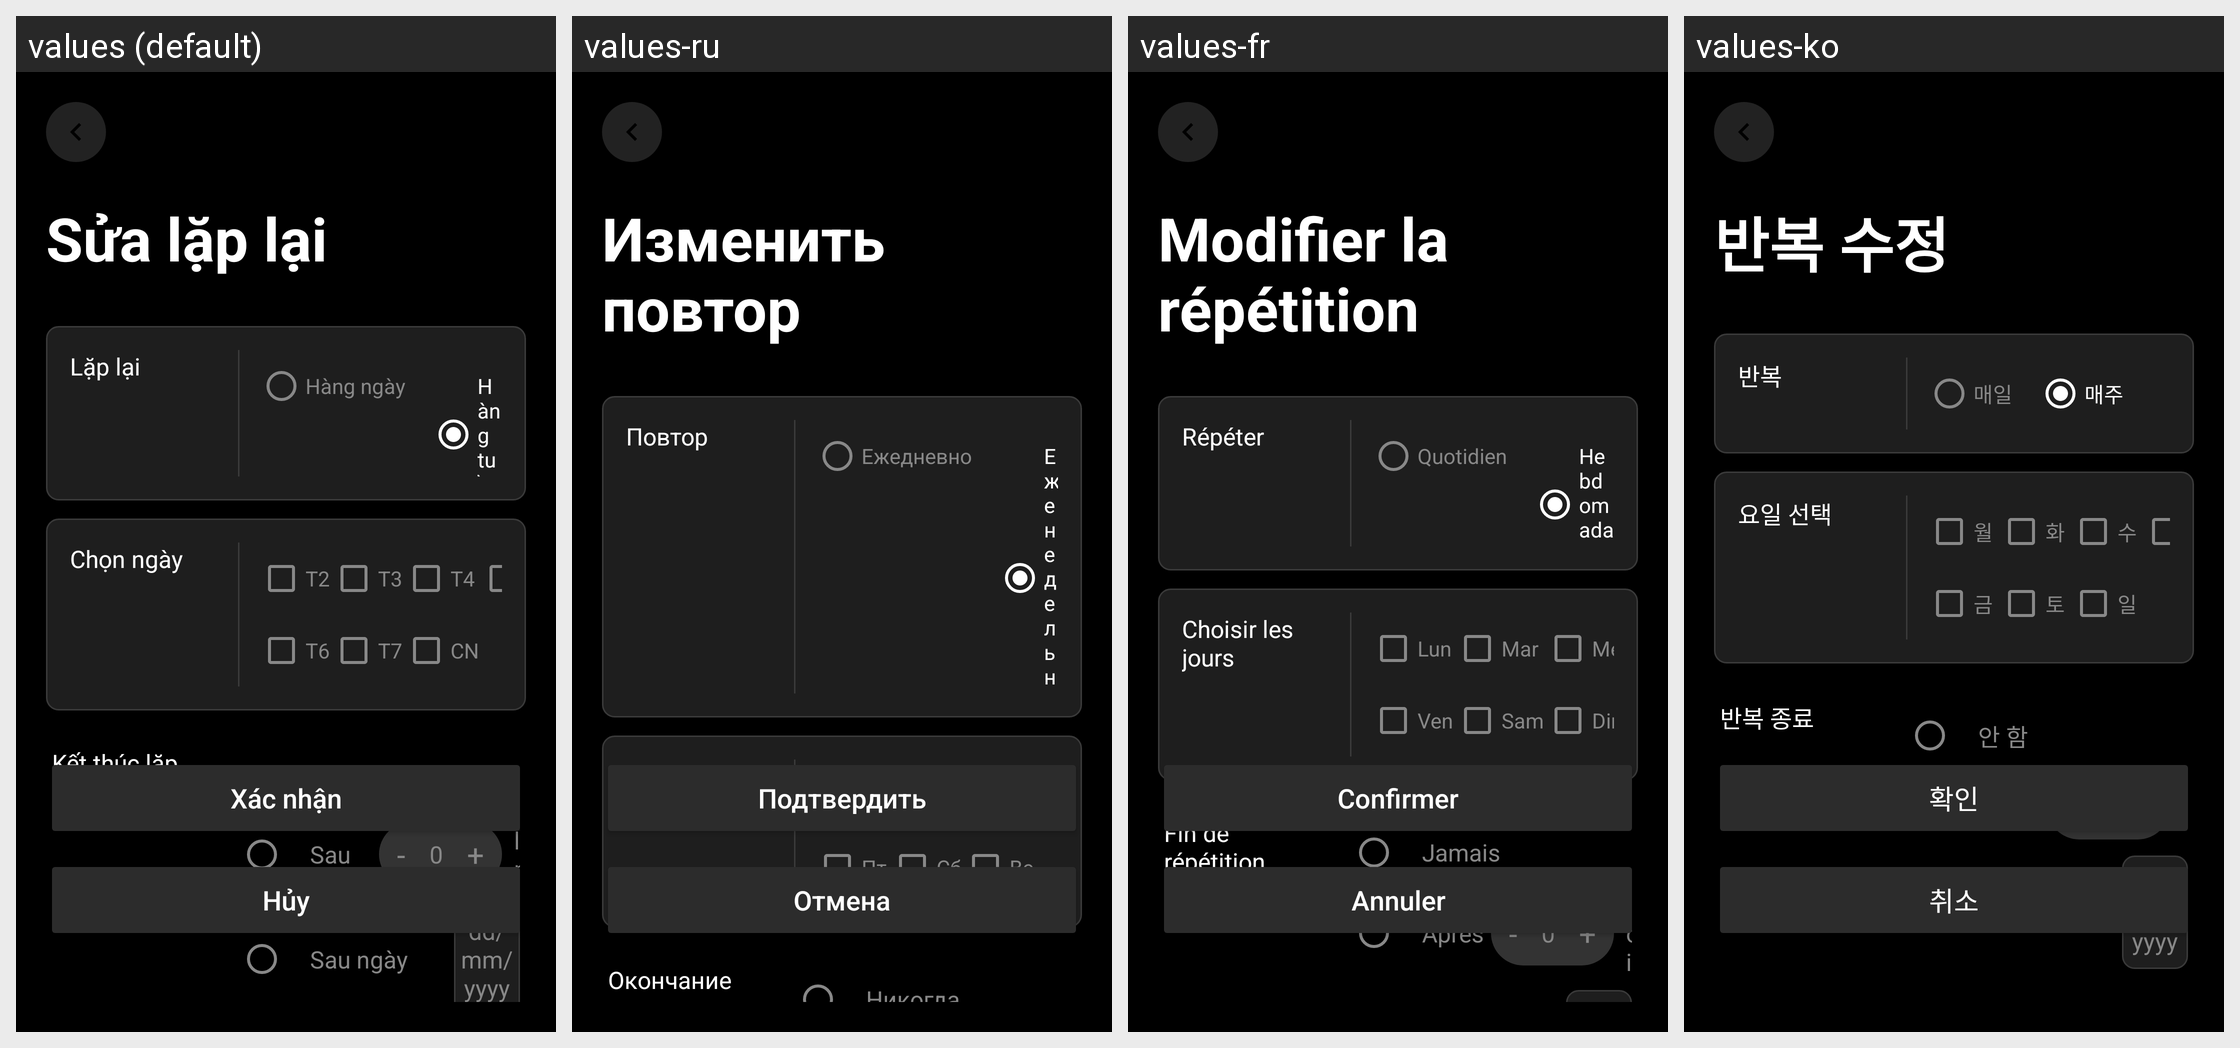

For this localized Android screen grid, give each drawn string resource with its value in every locale shown.
Android screen res/layout/fragment_edit_repeat.xml rendered under 4 locales, left to right: values (default), values-ru, values-fr, values-ko. Device: Nexus 5 (rendered at 1080×1920; each locale shown at half size, 540×960, under a caption strip naming it); theme Theme.FamilyTaskApp.
Other locales in the repository, not shown: values-en, values-zh.
Strings drawn on this screen, with the default value and each locale's value (text and hints the layout hard-codes, and strings that could not be matched under every locale, appear in the picture but are not listed):

edit_repeat_title
  values: Sửa lặp lại
  values-ru: Изменить повтор
  values-fr: Modifier la répétition
  values-ko: 반복 수정

repeat_label
  values: Lặp lại
  values-ru: Повтор
  values-fr: Répéter
  values-ko: 반복

daily
  values: Hàng ngày
  values-ru: Ежедневно
  values-fr: Quotidien
  values-ko: 매일

weekly
  values: Hàng tuần
  values-ru: Еженедельно
  values-fr: Hebdomadaire
  values-ko: 매주

choose_days_label
  values: Chọn ngày
  values-ru: Выбрать дни
  values-fr: Choisir les jours
  values-ko: 요일 선택

mon
  values: T2
  values-ru: Пн
  values-fr: Lun
  values-ko: 월

fri
  values: T6
  values-ru: Пт
  values-fr: Ven
  values-ko: 금

sat
  values: T7
  values-ru: Сб
  values-fr: Sam
  values-ko: 토

sun
  values: CN
  values-ru: Вс
  values-fr: Dim
  values-ko: 일

end_repeat_label
  values: Kết thúc lặp
  values-ru: Окончание повтора
  values-fr: Fin de répétition
  values-ko: 반복 종료

never
  values: Không bao giờ
  values-ru: Никогда
  values-fr: Jamais
  values-ko: 안 함

confirm
  values: Xác nhận
  values-ru: Подтвердить
  values-fr: Confirmer
  values-ko: 확인

cancel
  values: Hủy
  values-ru: Отмена
  values-fr: Annuler
  values-ko: 취소
